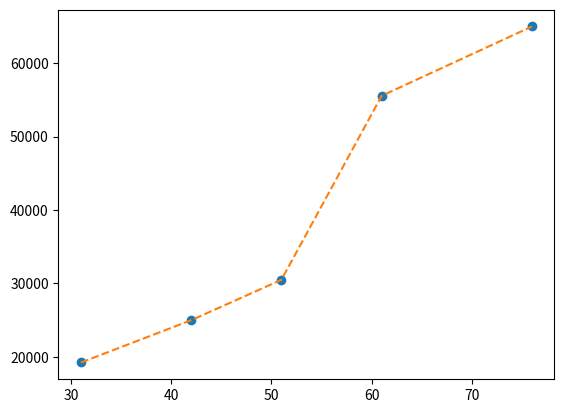

Generate this figure with matplotlib:
# 0. Вывести квадрат числа
# a = int(input('Введите число \n'))
# print(f'Квадрат числа {a} равен {a**2}')

import numpy as np
import matplotlib.pyplot as plt
from scipy import interpolate
q=63000
x = [31, 42, 51, 61, 76]
y = [19240, 25000, 30500, 55555, 65000]
f = interpolate.interp1d(x, y, fill_value="extrapolate")
# x1 = np.arange(6, 12)
# y1 = f(x1)   # использовать функцию интерполяции, возвращаемую `interp1d`

plt.plot(x, y, 'o', x, y, '--')
plt.show()

